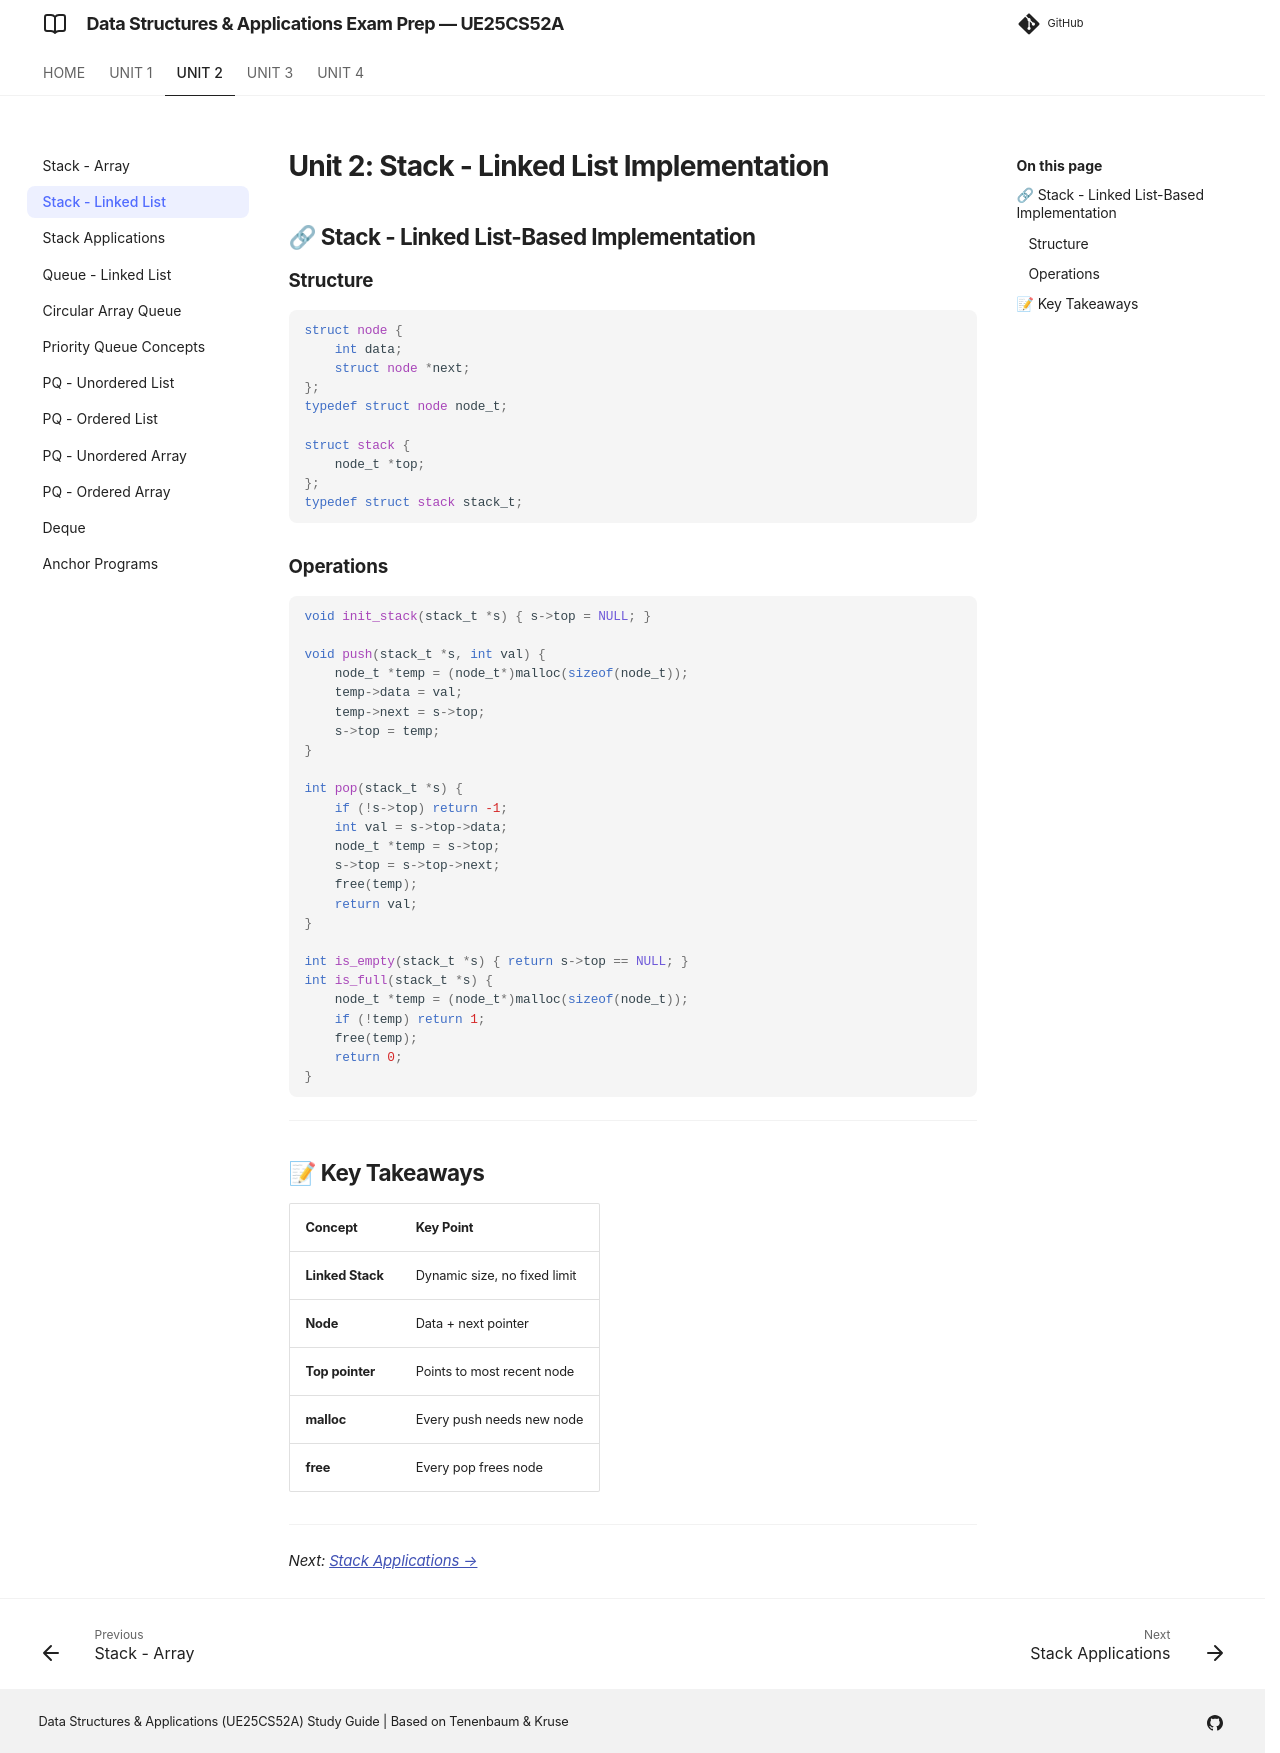

repository: imyash0722/SEM3-DSA-UE25CS52A-STUDY-MATERIAL · page: unit2/theory/unit2_02_stack_linked_list/index.html · generator: mkdocs

# Unit 2: Stack - Linked List Implementation

## 🔗 Stack - Linked List-Based Implementation

### Structure
```c
struct node {
    int data;
    struct node *next;
};
typedef struct node node_t;

struct stack {
    node_t *top;
};
typedef struct stack stack_t;
```

### Operations
```c
void init_stack(stack_t *s) { s->top = NULL; }

void push(stack_t *s, int val) {
    node_t *temp = (node_t*)malloc(sizeof(node_t));
    temp->data = val;
    temp->next = s->top;
    s->top = temp;
}

int pop(stack_t *s) {
    if (!s->top) return -1;
    int val = s->top->data;
    node_t *temp = s->top;
    s->top = s->top->next;
    free(temp);
    return val;
}

int is_empty(stack_t *s) { return s->top == NULL; }
int is_full(stack_t *s) {
    node_t *temp = (node_t*)malloc(sizeof(node_t));
    if (!temp) return 1;
    free(temp);
    return 0;
}
```

---

## 📝 Key Takeaways

| Concept | Key Point |
|---------|-----------|
| **Linked Stack** | Dynamic size, no fixed limit |
| **Node** | Data + next pointer |
| **Top pointer** | Points to most recent node |
| **malloc** | Every push needs new node |
| **free** | Every pop frees node |

---

*Next: [Stack Applications →](./unit2_03_stack_applications.md)*
